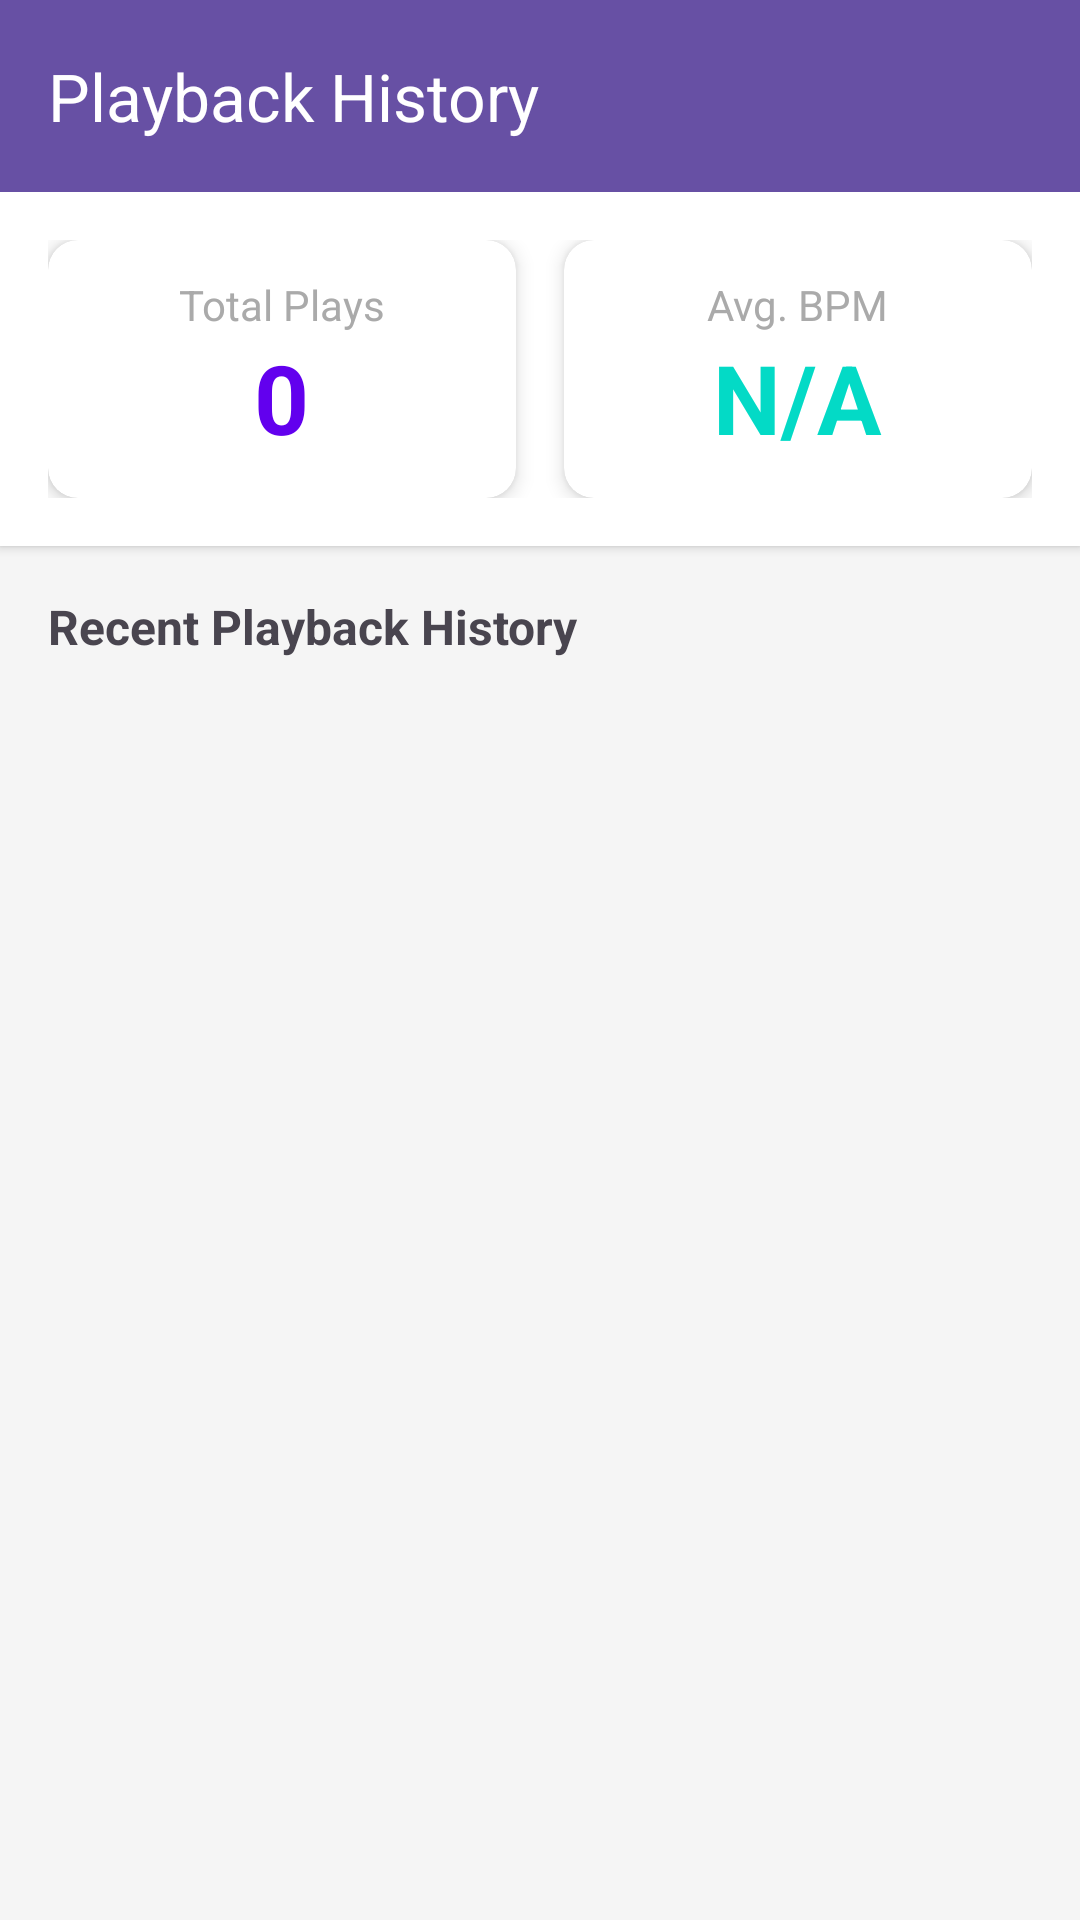

Here is an Android app screen rendered from its layout file. Give the layout XML and the strings, colors and styles it references.
<!-- AndroidManifest.xml: application theme Theme.HeartSync -->
<!-- res/layout/activity_history.xml -->
<?xml version="1.0" encoding="utf-8"?>
<RelativeLayout
    xmlns:android="http://schemas.android.com/apk/res/android"
    xmlns:app="http://schemas.android.com/apk/res-auto"
    xmlns:tools="http://schemas.android.com/tools"
    android:layout_width="match_parent"
    android:layout_height="match_parent"
    android:background="#f5f5f5"
    tools:context=".HistoryActivity">

    
    <com.google.android.material.appbar.MaterialToolbar
        android:id="@+id/toolbar_history"
        android:layout_width="match_parent"
        android:layout_height="wrap_content"
        android:background="?attr/colorPrimary"
        app:title="Playback History"
        app:titleTextColor="@android:color/white"
        android:minHeight="?attr/actionBarSize"
        android:elevation="4dp" />

    
    <LinearLayout
        android:id="@+id/stats_container"
        android:layout_width="match_parent"
        android:layout_height="wrap_content"
        android:layout_below="@id/toolbar_history"
        android:orientation="horizontal"
        android:padding="16dp"
        android:background="@android:color/white"
        android:elevation="2dp"
        android:layout_marginBottom="8dp">

        
        <androidx.cardview.widget.CardView
            android:layout_width="0dp"
            android:layout_height="wrap_content"
            android:layout_weight="1"
            android:layout_marginEnd="8dp"
            app:cardCornerRadius="10dp"
            app:contentPadding="12dp"
            app:cardElevation="4dp">

            <LinearLayout
                android:layout_width="match_parent"
                android:layout_height="wrap_content"
                android:orientation="vertical"
                android:gravity="center">

                <TextView
                    android:layout_width="wrap_content"
                    android:layout_height="wrap_content"
                    android:text="Total Plays"
                    android:textSize="14sp"
                    android:textColor="@android:color/darker_gray" />

                <TextView
                    android:id="@+id/tv_total_plays"
                    android:layout_width="wrap_content"
                    android:layout_height="wrap_content"
                    android:text="0"
                    android:textSize="32sp"
                    android:textStyle="bold"
                    android:textColor="@color/design_default_color_primary"
                    tools:text="15" />
            </LinearLayout>
        </androidx.cardview.widget.CardView>

        
        <androidx.cardview.widget.CardView
            android:layout_width="0dp"
            android:layout_height="wrap_content"
            android:layout_weight="1"
            android:layout_marginStart="8dp"
            app:cardCornerRadius="10dp"
            app:contentPadding="12dp"
            app:cardElevation="4dp">

            <LinearLayout
                android:layout_width="match_parent"
                android:layout_height="wrap_content"
                android:orientation="vertical"
                android:gravity="center">

                <TextView
                    android:layout_width="wrap_content"
                    android:layout_height="wrap_content"
                    android:text="Avg. BPM"
                    android:textSize="14sp"
                    android:textColor="@android:color/darker_gray" />

                <TextView
                    android:id="@+id/tv_average_bpm"
                    android:layout_width="wrap_content"
                    android:layout_height="wrap_content"
                    android:text="N/A"
                    android:textSize="32sp"
                    android:textStyle="bold"
                    android:textColor="@color/design_default_color_secondary"
                    tools:text="128.5" />
            </LinearLayout>
        </androidx.cardview.widget.CardView>

    </LinearLayout>

    
    <TextView
        android:id="@+id/tv_list_header"
        android:layout_width="match_parent"
        android:layout_height="wrap_content"
        android:layout_below="@id/stats_container"
        android:text="Recent Playback History"
        android:textSize="16sp"
        android:textStyle="bold"
        android:paddingHorizontal="16dp"
        android:paddingTop="8dp"
        android:paddingBottom="4dp"/>

    <androidx.recyclerview.widget.RecyclerView
        android:id="@+id/rv_history_list"
        android:layout_width="match_parent"
        android:layout_height="match_parent"
        android:layout_below="@id/tv_list_header"
        android:paddingVertical="8dp"
        tools:listitem="@layout/item_history" />

</RelativeLayout>
<!-- res/layout/item_history.xml (included above) -->
<?xml version="1.0" encoding="utf-8"?>
<androidx.cardview.widget.CardView
    xmlns:android="http://schemas.android.com/apk/res/android"
    xmlns:app="http://schemas.android.com/apk/res-auto"
    android:layout_width="match_parent"
    android:layout_height="wrap_content"
    android:layout_marginHorizontal="16dp"
    android:layout_marginBottom="8dp"
    app:cardCornerRadius="12dp"
    app:cardElevation="4dp">

    <LinearLayout
        android:layout_width="match_parent"
        android:layout_height="wrap_content"
        android:orientation="horizontal"
        android:padding="16dp"
        android:baselineAligned="false">

        
        <LinearLayout
            android:layout_width="0dp"
            android:layout_height="wrap_content"
            android:layout_weight="3"
            android:orientation="vertical">

            
            <TextView
                android:id="@+id/tv_item_title"
                android:layout_width="match_parent"
                android:layout_height="wrap_content"
                android:textSize="18sp"
                android:textStyle="bold"
                android:textColor="@color/design_default_color_primary_dark"
                android:text="Song Title Placeholder" />

            
            <TextView
                android:id="@+id/tv_item_timestamp"
                android:layout_width="match_parent"
                android:layout_height="wrap_content"
                android:textSize="14sp"
                android:textColor="@android:color/darker_gray"
                android:text="2025-12-01 10:30:00" />
        </LinearLayout>

        
        <LinearLayout
            android:layout_width="0dp"
            android:layout_height="wrap_content"
            android:layout_weight="1"
            android:gravity="center"
            android:orientation="vertical">

            <TextView
                android:layout_width="wrap_content"
                android:layout_height="wrap_content"
                android:text="BPM"
                android:textSize="12sp"
                android:textColor="@android:color/darker_gray" />

            <TextView
                android:id="@+id/tv_item_bpm"
                android:layout_width="wrap_content"
                android:layout_height="wrap_content"
                android:textSize="24sp"
                android:textStyle="bold"
                android:textColor="@color/design_default_color_secondary"
                android:text="120" />
        </LinearLayout>

    </LinearLayout>
</androidx.cardview.widget.CardView>
<!-- resources referenced by this layout -->
<resources>
  <style name="Theme.HeartSync" parent="Base.Theme.HeartSync" />
  <style name="Base.Theme.HeartSync" parent="Theme.Material3.DayNight.NoActionBar">
          
          
      </style>
</resources>
